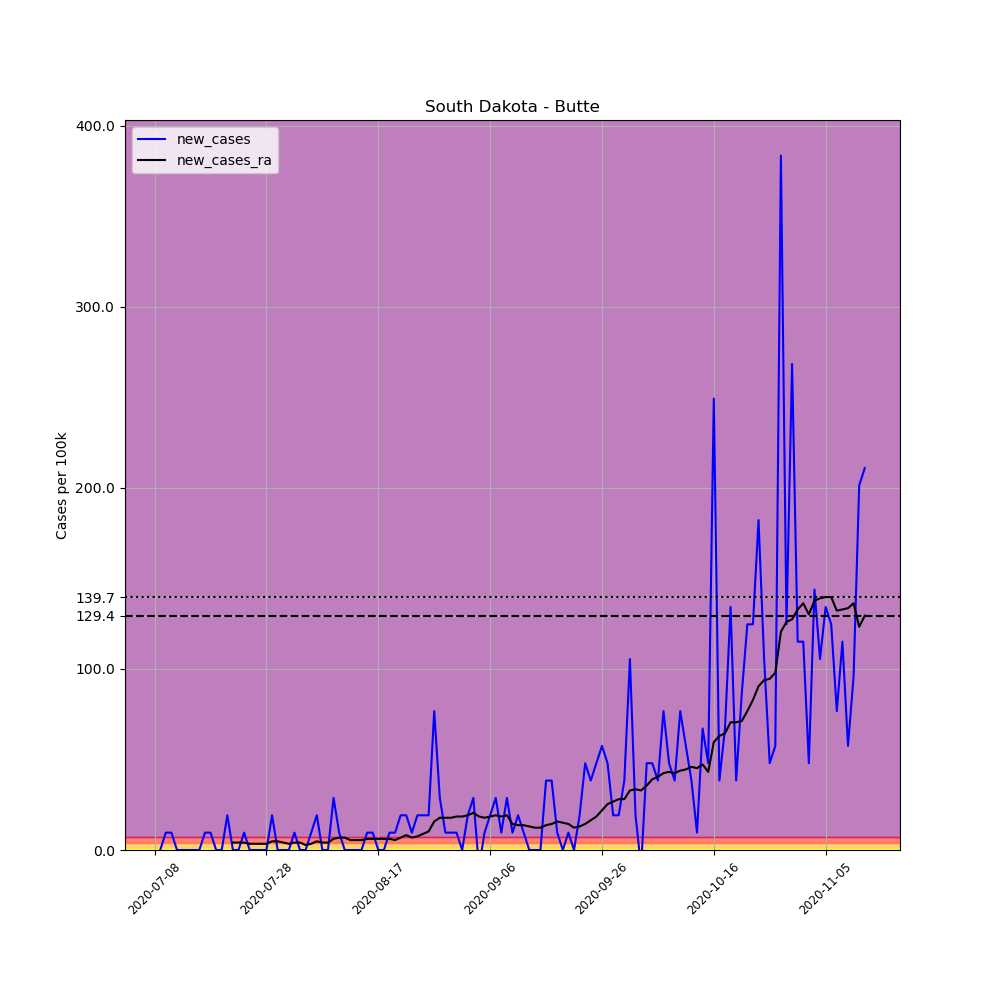

The file beside this chart, header and first rows:
, date, county, state, fips, cases, deaths, COUNTY, STNAME, CTYNAME, POPESTIMATE2019, per_100k, new_cases, new_cases_ra
695810, 2020-07-08, Butte, South Dakota, 46019, 1, 0, 19, South Dakota, Butte, 10429, 9.589, , 
695811, 2020-07-09, Butte, South Dakota, 46019, 1, 0, 19, South Dakota, Butte, 10429, 9.589, 0.0, 
695812, 2020-07-10, Butte, South Dakota, 46019, 2, 0, 19, South Dakota, Butte, 10429, 19.18, 9.589, 
695813, 2020-07-11, Butte, South Dakota, 46019, 3, 0, 19, South Dakota, Butte, 10429, 28.77, 9.589, 
695814, 2020-07-12, Butte, South Dakota, 46019, 3, 0, 19, South Dakota, Butte, 10429, 28.77, 0.0, 
695815, 2020-07-13, Butte, South Dakota, 46019, 3, 0, 19, South Dakota, Butte, 10429, 28.77, 0.0, 
695816, 2020-07-14, Butte, South Dakota, 46019, 3, 0, 19, South Dakota, Butte, 10429, 28.77, 0.0, 
695817, 2020-07-15, Butte, South Dakota, 46019, 3, 1, 19, South Dakota, Butte, 10429, 28.77, 0.0, 
695818, 2020-07-16, Butte, South Dakota, 46019, 3, 1, 19, South Dakota, Butte, 10429, 28.77, 0.0, 
695819, 2020-07-17, Butte, South Dakota, 46019, 4, 1, 19, South Dakota, Butte, 10429, 38.35, 9.589, 
695820, 2020-07-18, Butte, South Dakota, 46019, 5, 1, 19, South Dakota, Butte, 10429, 47.94, 9.589, 
695821, 2020-07-19, Butte, South Dakota, 46019, 5, 1, 19, South Dakota, Butte, 10429, 47.94, 0.0, 
695822, 2020-07-20, Butte, South Dakota, 46019, 5, 1, 19, South Dakota, Butte, 10429, 47.94, 0.0, 
695823, 2020-07-21, Butte, South Dakota, 46019, 7, 1, 19, South Dakota, Butte, 10429, 67.12, 19.18, 
695824, 2020-07-22, Butte, South Dakota, 46019, 7, 1, 19, South Dakota, Butte, 10429, 67.12, 0.0, 4.109
695825, 2020-07-23, Butte, South Dakota, 46019, 7, 1, 19, South Dakota, Butte, 10429, 67.12, 0.0, 4.109
695826, 2020-07-24, Butte, South Dakota, 46019, 8, 1, 19, South Dakota, Butte, 10429, 76.71, 9.589, 4.109
695827, 2020-07-25, Butte, South Dakota, 46019, 8, 1, 19, South Dakota, Butte, 10429, 76.71, 0.0, 3.425
695828, 2020-07-26, Butte, South Dakota, 46019, 8, 1, 19, South Dakota, Butte, 10429, 76.71, 0.0, 3.425
695829, 2020-07-27, Butte, South Dakota, 46019, 8, 1, 19, South Dakota, Butte, 10429, 76.71, 0.0, 3.425
695830, 2020-07-28, Butte, South Dakota, 46019, 8, 1, 19, South Dakota, Butte, 10429, 76.71, 0.0, 3.425
695831, 2020-07-29, Butte, South Dakota, 46019, 10, 1, 19, South Dakota, Butte, 10429, 95.89, 19.18, 4.794
695832, 2020-07-30, Butte, South Dakota, 46019, 10, 1, 19, South Dakota, Butte, 10429, 95.89, 0.0, 4.794
695833, 2020-07-31, Butte, South Dakota, 46019, 10, 1, 19, South Dakota, Butte, 10429, 95.89, 0.0, 4.109
695834, 2020-08-01, Butte, South Dakota, 46019, 10, 1, 19, South Dakota, Butte, 10429, 95.89, 0.0, 3.425
695835, 2020-08-02, Butte, South Dakota, 46019, 11, 1, 19, South Dakota, Butte, 10429, 105.5, 9.589, 4.109
695836, 2020-08-03, Butte, South Dakota, 46019, 11, 1, 19, South Dakota, Butte, 10429, 105.5, 0.0, 4.109
695837, 2020-08-04, Butte, South Dakota, 46019, 11, 1, 19, South Dakota, Butte, 10429, 105.5, 0.0, 2.74
695838, 2020-08-05, Butte, South Dakota, 46019, 12, 1, 19, South Dakota, Butte, 10429, 115.1, 9.589, 3.425
695839, 2020-08-06, Butte, South Dakota, 46019, 14, 1, 19, South Dakota, Butte, 10429, 134.2, 19.18, 4.794
695840, 2020-08-07, Butte, South Dakota, 46019, 14, 1, 19, South Dakota, Butte, 10429, 134.2, 0.0, 4.109
695841, 2020-08-08, Butte, South Dakota, 46019, 14, 1, 19, South Dakota, Butte, 10429, 134.2, 0.0, 4.109
695842, 2020-08-09, Butte, South Dakota, 46019, 17, 1, 19, South Dakota, Butte, 10429, 163, 28.77, 6.164
695843, 2020-08-10, Butte, South Dakota, 46019, 18, 1, 19, South Dakota, Butte, 10429, 172.6, 9.589, 6.849
695844, 2020-08-11, Butte, South Dakota, 46019, 18, 1, 19, South Dakota, Butte, 10429, 172.6, 0.0, 6.849
695845, 2020-08-12, Butte, South Dakota, 46019, 18, 1, 19, South Dakota, Butte, 10429, 172.6, 0.0, 5.479
695846, 2020-08-13, Butte, South Dakota, 46019, 18, 1, 19, South Dakota, Butte, 10429, 172.6, 0.0, 5.479
695847, 2020-08-14, Butte, South Dakota, 46019, 18, 1, 19, South Dakota, Butte, 10429, 172.6, 0.0, 5.479
695848, 2020-08-15, Butte, South Dakota, 46019, 19, 1, 19, South Dakota, Butte, 10429, 182.2, 9.589, 6.164
695849, 2020-08-16, Butte, South Dakota, 46019, 20, 1, 19, South Dakota, Butte, 10429, 191.8, 9.589, 6.164
695850, 2020-08-17, Butte, South Dakota, 46019, 20, 1, 19, South Dakota, Butte, 10429, 191.8, 0.0, 6.164
695851, 2020-08-18, Butte, South Dakota, 46019, 20, 1, 19, South Dakota, Butte, 10429, 191.8, 0.0, 6.164
695852, 2020-08-19, Butte, South Dakota, 46019, 21, 1, 19, South Dakota, Butte, 10429, 201.4, 9.589, 6.164
695853, 2020-08-20, Butte, South Dakota, 46019, 22, 1, 19, South Dakota, Butte, 10429, 211, 9.589, 5.479
695854, 2020-08-21, Butte, South Dakota, 46019, 24, 1, 19, South Dakota, Butte, 10429, 230.1, 19.18, 6.849
695855, 2020-08-22, Butte, South Dakota, 46019, 26, 1, 19, South Dakota, Butte, 10429, 249.3, 19.18, 8.219
695856, 2020-08-23, Butte, South Dakota, 46019, 27, 1, 19, South Dakota, Butte, 10429, 258.9, 9.589, 6.849
695857, 2020-08-24, Butte, South Dakota, 46019, 29, 1, 19, South Dakota, Butte, 10429, 278.1, 19.18, 7.534
695858, 2020-08-25, Butte, South Dakota, 46019, 31, 1, 19, South Dakota, Butte, 10429, 297.2, 19.18, 8.904
695859, 2020-08-26, Butte, South Dakota, 46019, 33, 1, 19, South Dakota, Butte, 10429, 316.4, 19.18, 10.27
695860, 2020-08-27, Butte, South Dakota, 46019, 41, 1, 19, South Dakota, Butte, 10429, 393.1, 76.71, 15.75
695861, 2020-08-28, Butte, South Dakota, 46019, 44, 1, 19, South Dakota, Butte, 10429, 421.9, 28.77, 17.81
695862, 2020-08-29, Butte, South Dakota, 46019, 45, 1, 19, South Dakota, Butte, 10429, 431.5, 9.589, 17.81
695863, 2020-08-30, Butte, South Dakota, 46019, 46, 1, 19, South Dakota, Butte, 10429, 441.1, 9.589, 17.81
695864, 2020-08-31, Butte, South Dakota, 46019, 47, 1, 19, South Dakota, Butte, 10429, 450.7, 9.589, 18.49
695865, 2020-09-01, Butte, South Dakota, 46019, 47, 1, 19, South Dakota, Butte, 10429, 450.7, 0.0, 18.49
695866, 2020-09-02, Butte, South Dakota, 46019, 49, 1, 19, South Dakota, Butte, 10429, 469.8, 19.18, 19.18
695867, 2020-09-03, Butte, South Dakota, 46019, 52, 1, 19, South Dakota, Butte, 10429, 498.6, 28.77, 20.55
695868, 2020-09-04, Butte, South Dakota, 46019, 51, 1, 19, South Dakota, Butte, 10429, 489, -9.589, 18.49
695869, 2020-09-05, Butte, South Dakota, 46019, 52, 1, 19, South Dakota, Butte, 10429, 498.6, 9.589, 17.81
... 68 more rows
